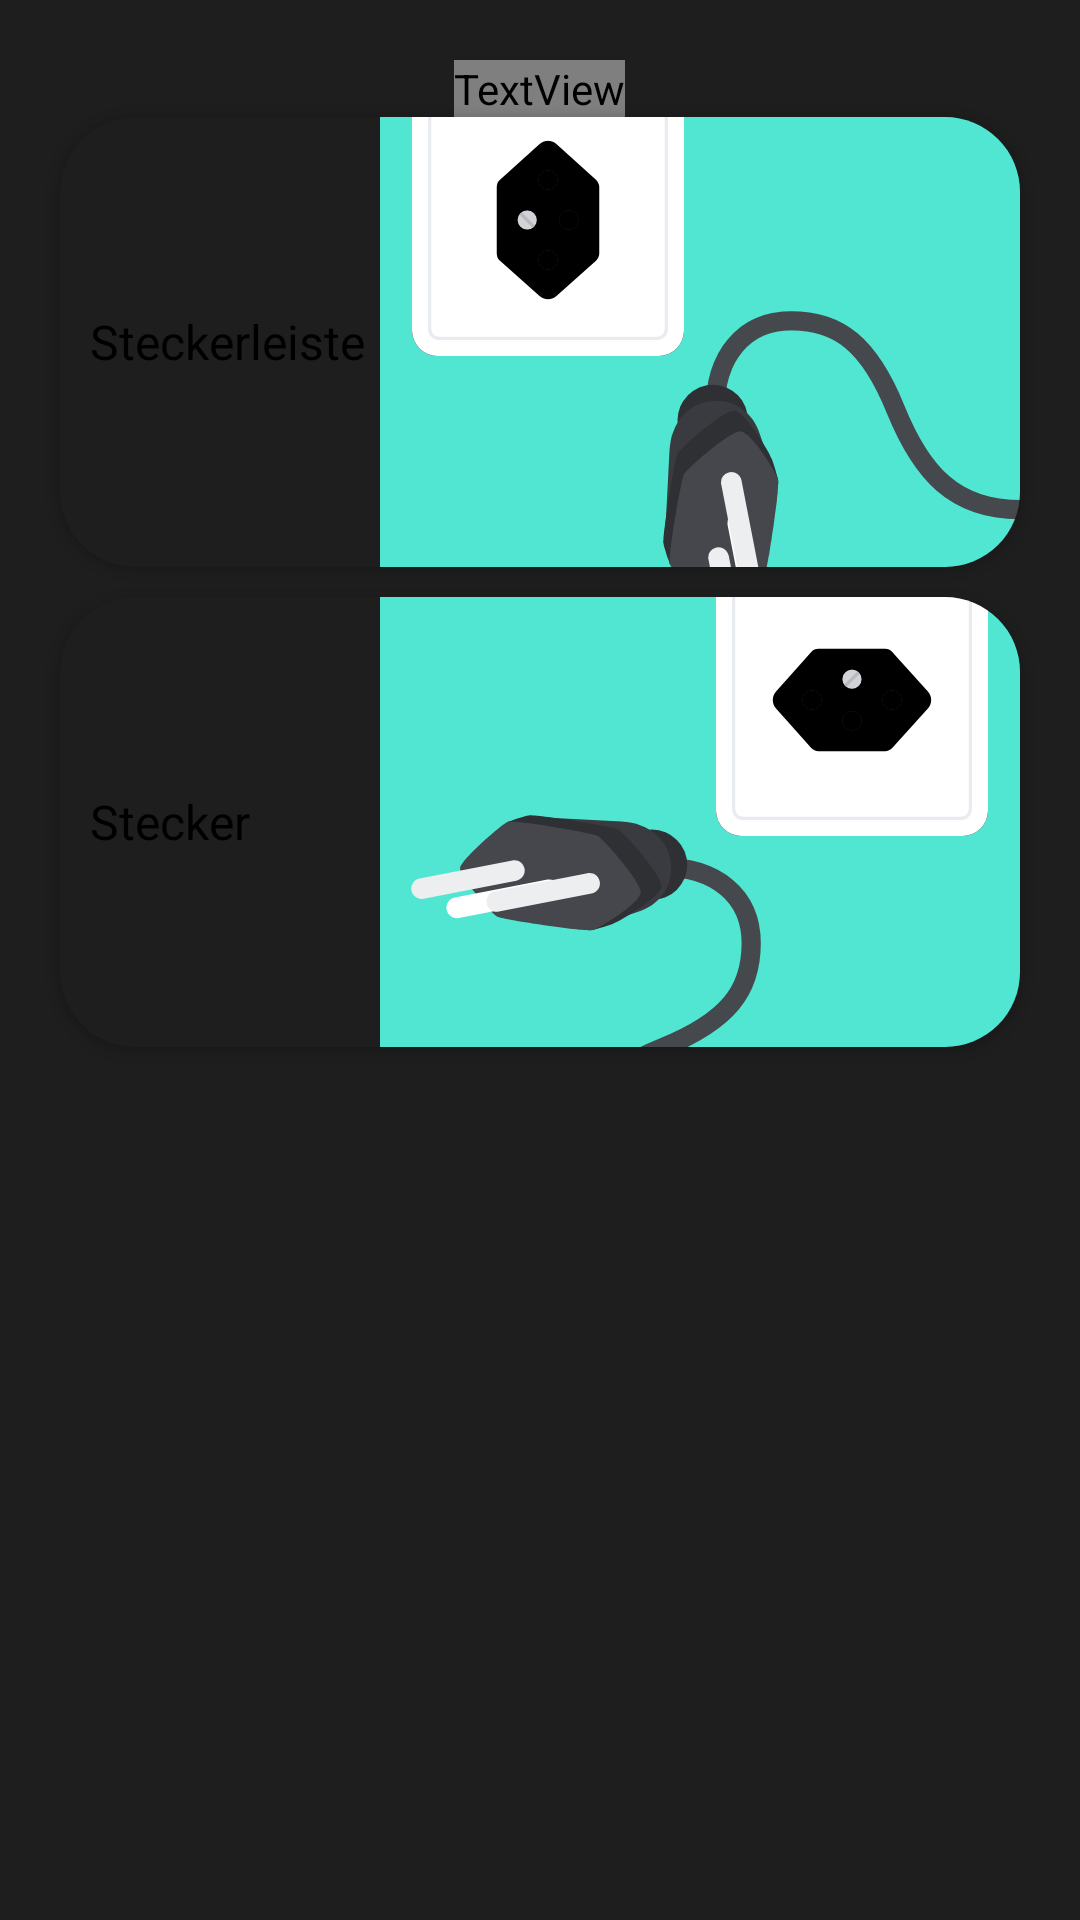

Layout XML and referenced resources for this Android screen:
<!-- AndroidManifest.xml: application theme Theme.Ljus -->
<!-- res/layout/activity_setup.xml -->
<?xml version="1.0" encoding="utf-8"?>
<LinearLayout xmlns:android="http://schemas.android.com/apk/res/android"
    xmlns:app="http://schemas.android.com/apk/res-auto"
    xmlns:tools="http://schemas.android.com/tools"
    android:layout_width="match_parent"
    android:layout_height="match_parent"
    android:background="@color/view_bg"
    android:orientation="vertical"
    tools:context=".SetupActivity">
<FrameLayout
    android:layout_width="match_parent"
    android:id="@+id/fragment"
    android:visibility="gone"
    android:layout_height="match_parent"/>
    <TextView
        android:layout_width="wrap_content"
        android:layout_height="wrap_content"
        android:layout_gravity="center_horizontal"
        android:layout_marginTop="20dp"
        android:text="Gerätetyp"
        android:textAlignment="center"
        android:textAppearance="@style/TextAppearance.AppCompat.Display2"
        android:textColor="@color/text"
        android:textStyle="bold" />

    <androidx.cardview.widget.CardView
        android:id="@+id/smartStrip_cv"
        android:layout_width="match_parent"
        android:layout_height="150dp"
        android:layout_marginStart="20dp"
        android:layout_marginEnd="20dp"
        android:backgroundTint="@color/view_bg"
        android:layout_marginBottom="10dp"
        app:cardCornerRadius="25dp">

        <LinearLayout
            android:layout_width="match_parent"
            android:layout_height="match_parent"
            android:orientation="horizontal"
            android:weightSum="3">

            <TextView
                android:layout_width="0dp"
                android:layout_height="wrap_content"
                android:layout_gravity="center_vertical"
                android:layout_weight="1"
                android:paddingStart="10dp"
                android:text="Steckerleiste"
                android:textAppearance="@style/TextAppearance.AppCompat.Subhead"
                android:textColor="@color/black" />

            <ImageView
                android:layout_width="0dp"
                android:layout_height="220dp"
                android:layout_gravity="center_vertical"
                android:layout_marginTop="10dp"
                android:layout_weight="2"
                android:rotation="-90"
                android:src="@drawable/ic_type_j" />

        </LinearLayout>
    </androidx.cardview.widget.CardView>

    <androidx.cardview.widget.CardView
        android:id="@+id/smartPlug_cv"
        android:layout_width="match_parent"
        android:layout_height="150dp"
        android:layout_marginStart="20dp"
        android:layout_marginEnd="20dp"
        android:backgroundTint="@color/view_bg"
        app:cardCornerRadius="25dp">

        <LinearLayout
            android:layout_width="match_parent"
            android:layout_height="match_parent"
            android:orientation="horizontal"
            android:weightSum="3">

            <TextView
                android:layout_width="0dp"
                android:layout_height="wrap_content"
                android:layout_gravity="center_vertical"
                android:layout_weight="1"
                android:paddingStart="10dp"
                android:text="Stecker"
                android:textAppearance="@style/TextAppearance.AppCompat.Subhead"
                android:textColor="@color/black" />

            <ImageView
                android:layout_width="0dp"
                android:layout_height="220dp"
                android:layout_gravity="center_vertical"
                android:layout_marginTop="10dp"
                android:layout_weight="2"
                android:src="@drawable/ic_type_j" />

        </LinearLayout>
    </androidx.cardview.widget.CardView>
</LinearLayout>
<!-- resources referenced by this layout -->
<resources>
  <color name="black">#FF000000</color>
  <color name="text">#FFFFFF</color>
  <color name="view_bg">#1E1E1E</color>
  <!-- drawable ic_type_j: vector/xml drawable (drawable, 6933 chars, omitted) -->
  <style name="Theme.Ljus" parent="Theme.MaterialComponents.DayNight.NoActionBar">
          <item name="colorPrimary">@color/colorPrimary</item>
          <item name="colorSecondary">@color/colorSecondary</item>
  
  
          
          <item name="android:statusBarColor" tools:targetApi="l">@color/view_bg</item>
          
      </style>
  <color name="colorPrimary">#0088FF</color>
  <color name="colorSecondary">#0040FF</color>
</resources>
